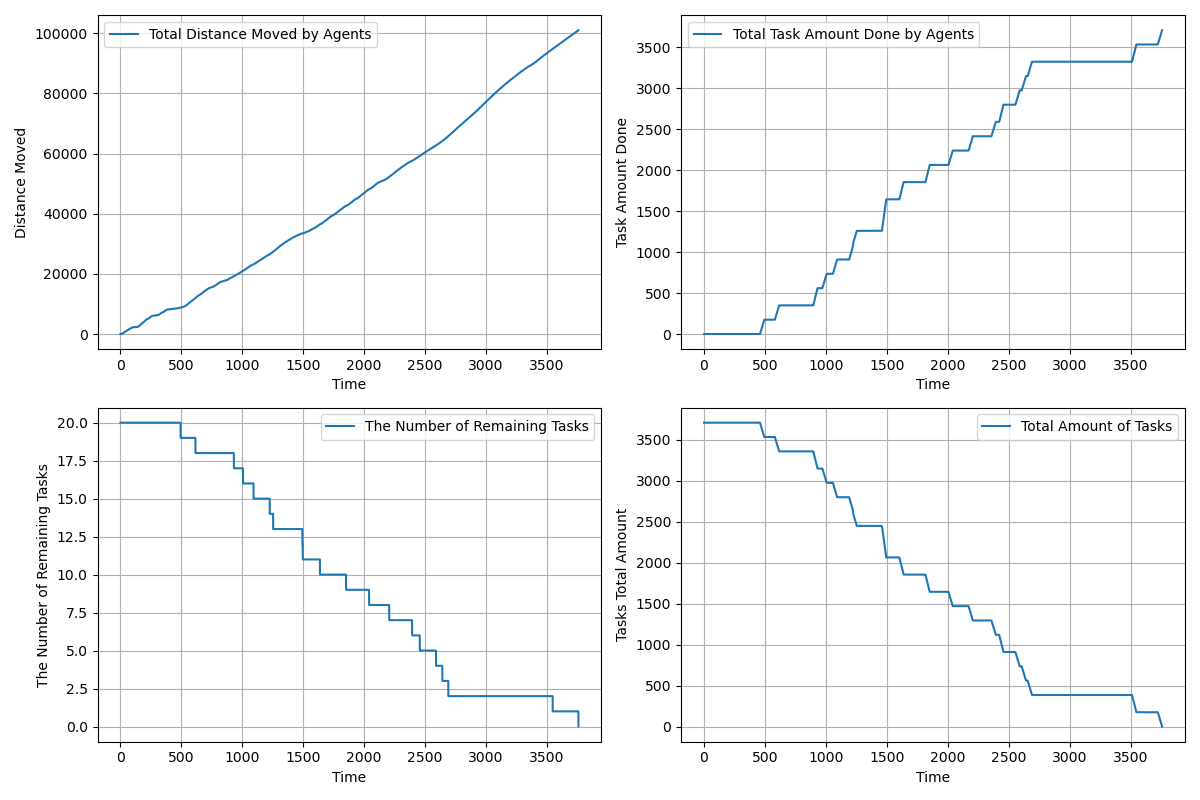

The data file committed next to this chart (first rows):
time, agents_total_distance_moved, agents_total_task_amount_done, completed_tasks, remaining_tasks, tasks_total_amount_left
1.0, 2, 0.0, 0, 20, 3710
2.0, 3.55, 0.0, 0, 20, 3710
3.0, 5.4, 0.0, 0, 20, 3710
4.0, 8.65, 0.0, 0, 20, 3710
5.0, 13.3, 0.0, 0, 20, 3710
6.0, 19.35, 0.0, 0, 20, 3710
7.0, 26.8, 0.0, 0, 20, 3710
8.0, 35.65, 0.0, 0, 20, 3710
9.0, 45.9, 0.0, 0, 20, 3710
10.0, 57.55, 0.0, 0, 20, 3710
11.0, 70.6, 0.0, 0, 20, 3710
12.0, 85.05, 0.0, 0, 20, 3710
13.0, 100.9, 0.0, 0, 20, 3710
14.0, 118.1, 0.0, 0, 20, 3710
15.0, 136.8, 0.0, 0, 20, 3710
16.0, 156.8, 0.0, 0, 20, 3710
17.0, 178.3, 0.0, 0, 20, 3710
18.0, 200.3, 0.0, 0, 20, 3710
19.0, 223.6, 0.0, 0, 20, 3710
20.0, 248.3, 0.0, 0, 20, 3710
21.0, 274.3, 0.0, 0, 20, 3710
22.0, 301.3, 0.0, 0, 20, 3710
23.0, 328.3, 0.0, 0, 20, 3710
24.0, 355.3, 0.0, 0, 20, 3710
25.0, 382.3, 0.0, 0, 20, 3710
26.0, 409.3, 0.0, 0, 20, 3710
27.0, 436.3, 0.0, 0, 20, 3710
28.0, 463.3, 0.0, 0, 20, 3710
29.0, 490.3, 0.0, 0, 20, 3710
30.0, 517.3, 0.0, 0, 20, 3710
31.0, 544.3, 0.0, 0, 20, 3710
32.0, 571.3, 0.0, 0, 20, 3710
33.0, 598.3, 0.0, 0, 20, 3710
34.0, 625.3, 0.0, 0, 20, 3710
35.0, 652.3, 0.0, 0, 20, 3710
36.0, 679.3, 0.0, 0, 20, 3710
37.0, 706.3, 0.0, 0, 20, 3710
38.0, 733.3, 0.0, 0, 20, 3710
39.0, 760.3, 0.0, 0, 20, 3710
40.0, 787.3, 0.0, 0, 20, 3710
41.0, 814.3, 0.0, 0, 20, 3710
42.0, 841.3, 0.0, 0, 20, 3710
43.0, 868.3, 0.0, 0, 20, 3710
44.0, 895.3, 0.0, 0, 20, 3710
45.0, 922.3, 0.0, 0, 20, 3710
46.0, 949.3, 0.0, 0, 20, 3710
47.0, 976.3, 0.0, 0, 20, 3710
48.0, 1003, 0.0, 0, 20, 3710
49.0, 1030, 0.0, 0, 20, 3710
50.0, 1057, 0.0, 0, 20, 3710
51.0, 1084, 0.0, 0, 20, 3710
52.0, 1110, 0.0, 0, 20, 3710
53.0, 1136, 0.0, 0, 20, 3710
54.0, 1161, 0.0, 0, 20, 3710
55.0, 1186, 0.0, 0, 20, 3710
56.0, 1211, 0.0, 0, 20, 3710
57.0, 1236, 0.0, 0, 20, 3710
58.0, 1261, 0.0, 0, 20, 3710
59.0, 1286, 0.0, 0, 20, 3710
60.0, 1311, 0.0, 0, 20, 3710
... 3,698 more rows
